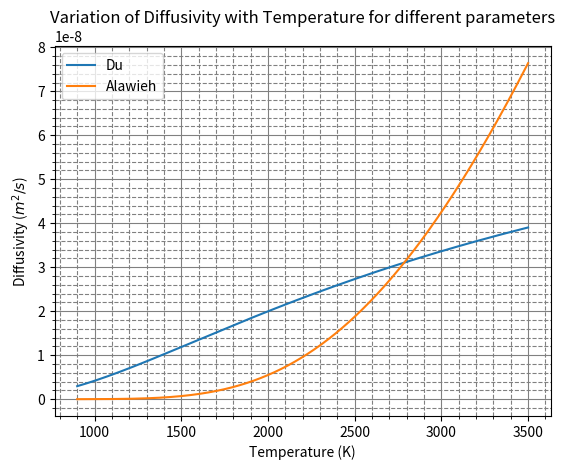

Python code for this plot:
import numpy as np
import matplotlib.pyplot as plt

# Universal Gas Constant
R = 8.314 # J / mol. - K

class DiffusivityParameters :

	def __init__(self, pre_exponential_factor, activation_energy, name='') -> None:

		self.name = name

		self.__pre_exponential_factor = pre_exponential_factor
		self.__activation_energy = activation_energy

		pass

	def getDiffusivity(self, temperature) :

		return self.__pre_exponential_factor * np.exp(- self.__activation_energy / (R * temperature))

	def plot(self, ax, temperature) :

		ax.plot(temperature, self.getDiffusivity(temperature), label=self.name)
		pass

Du = DiffusivityParameters(9.54E-8, 26E3, 'Du')
Alawieh = DiffusivityParameters(2.56E-6, 102.191E3, 'Alawieh')

temperature_range = np.linspace(900, 3500, 1000)

fig, ax = plt.subplots()

ax.set_xlabel('Temperature (K)')

ax.set_ylabel(r'Diffusivity ($m^2 / s$)')

Du.plot(ax, temperature_range)
Alawieh.plot(ax, temperature_range)

ax.legend()

ax.grid(which='major', color='grey')
ax.minorticks_on()
ax.grid(which='minor', color='grey', ls='--')

ax.set_title('Variation of Diffusivity with Temperature for different parameters')

# fig.set_size_inches(10, 4.5)
# fig.set_dpi(300)

# plt.savefig('Thermodynamic_Properties.png', dpi=600)
plt.show()